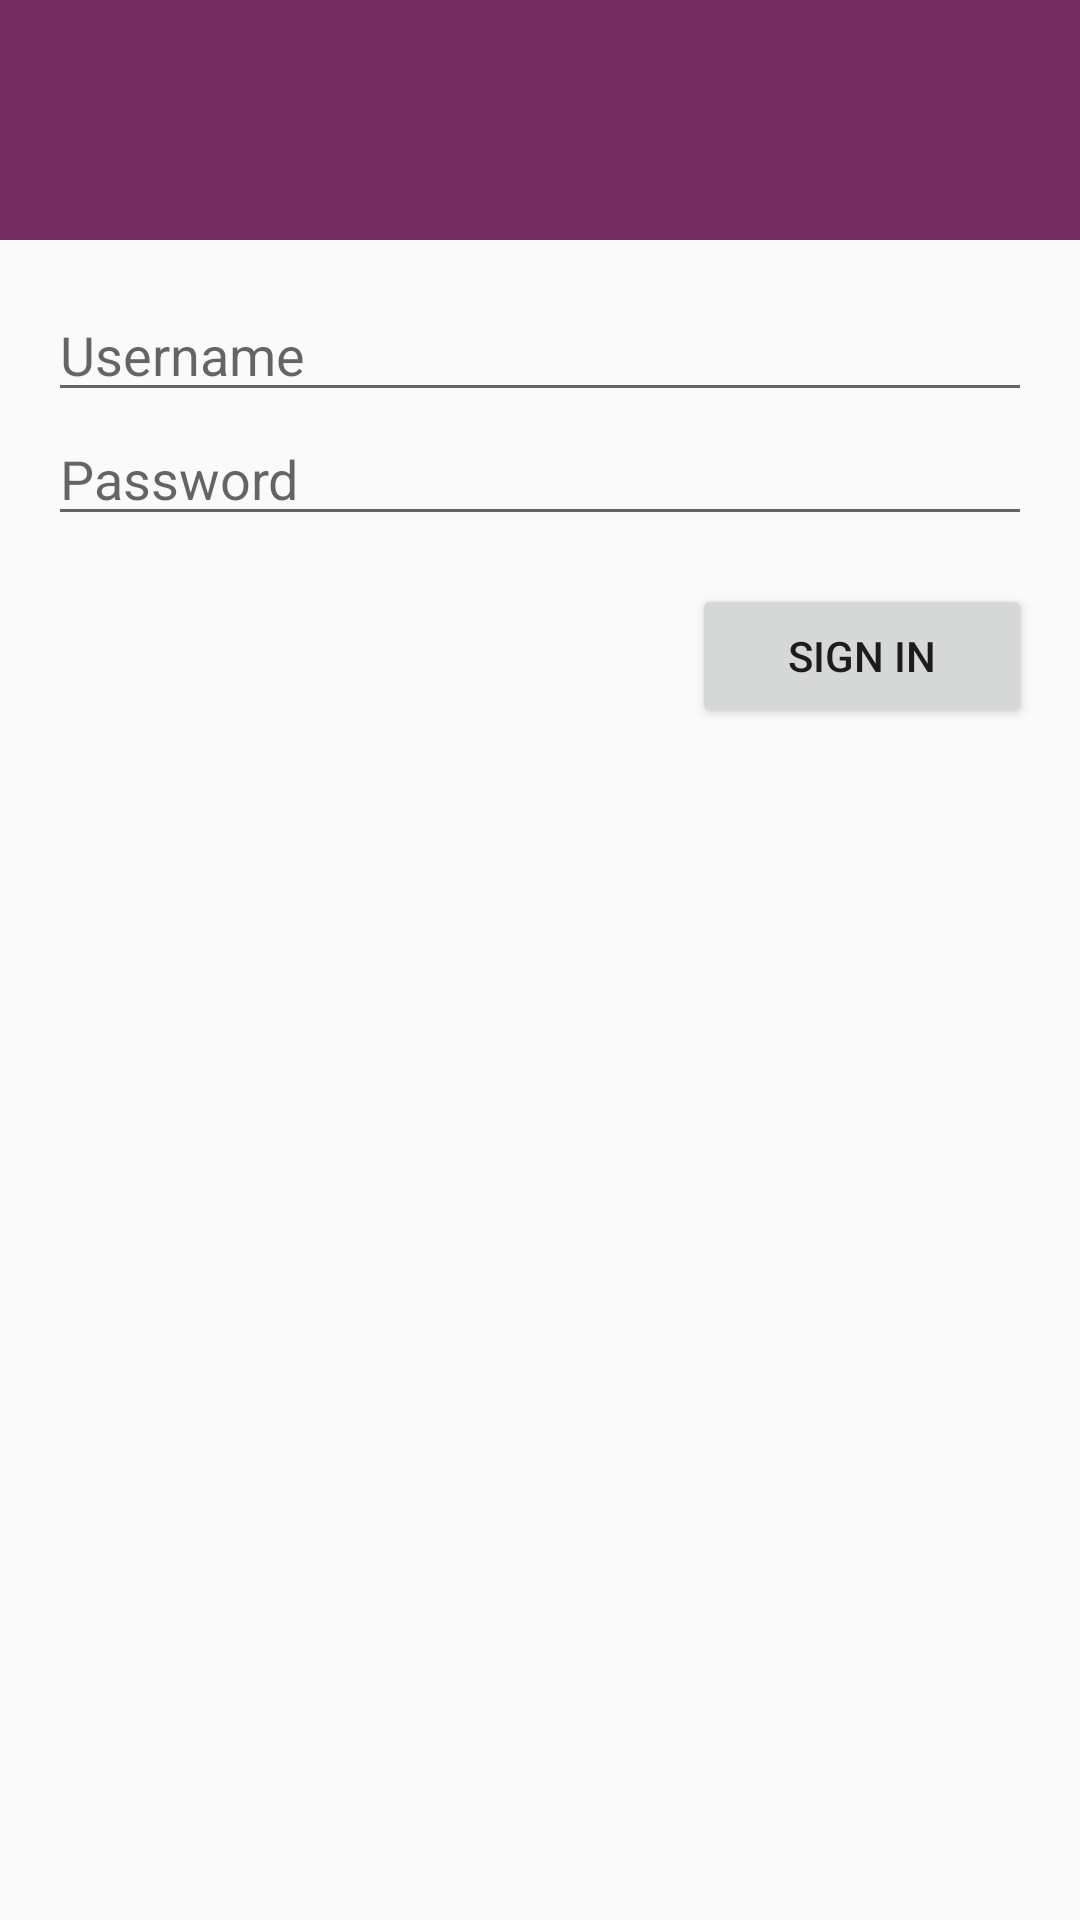

Reconstruct the res/layout file that produces this screen, plus the resources it refers to.
<!-- AndroidManifest.xml: application theme Theme.XTime -->
<!-- res/layout/activity_login.xml -->
<LinearLayout
    xmlns:android="http://schemas.android.com/apk/res/android"
    xmlns:tools="http://schemas.android.com/tools"
    android:layout_width="match_parent"
    android:layout_height="match_parent"
    android:orientation="vertical"
    tools:context="com.xebia.xtime.authenticator.AuthenticatorActivity">

    <android.support.v7.widget.Toolbar
        android:id="@+id/toolbar"
        android:layout_width="match_parent"
        android:layout_height="@dimen/main_toolbar_height"
        android:background="?attr/colorPrimary"
        android:fitsSystemWindows="true"
        android:theme="@style/ThemeOverlay.AppCompat.Dark.ActionBar"/>

    
    <LinearLayout
        android:id="@+id/login_status"
        android:layout_width="wrap_content"
        android:layout_height="wrap_content"
        android:layout_gravity="center"
        android:gravity="center_horizontal"
        android:orientation="vertical"
        android:visibility="gone">

        <ProgressBar
            style="?android:attr/progressBarStyleLarge"
            android:layout_width="wrap_content"
            android:layout_height="wrap_content"
            android:layout_marginBottom="8dp"/>

        <TextView
            android:id="@+id/login_status_message"
            android:layout_width="wrap_content"
            android:layout_height="wrap_content"
            android:layout_marginBottom="16dp"
            android:fontFamily="sans-serif-light"
            android:text="@string/login_progress_signing_in"
            android:textAppearance="?android:attr/textAppearanceMedium"/>
    </LinearLayout>

    
    <ScrollView
        android:id="@+id/login_form"
        android:layout_width="match_parent"
        android:layout_height="match_parent">

        <LinearLayout
            style="@style/LoginFormContainer"
            android:orientation="vertical">

            <EditText
                android:id="@+id/username"
                android:layout_width="match_parent"
                android:layout_height="wrap_content"
                android:hint="@string/prompt_username"
                android:inputType="textEmailAddress"
                android:maxLines="1"
                android:singleLine="true"/>

            <EditText
                android:id="@+id/password"
                android:layout_width="match_parent"
                android:layout_height="wrap_content"
                android:hint="@string/prompt_password"
                android:imeActionId="@+id/login"
                android:imeActionLabel="@string/action_sign_in"
                android:imeOptions="actionUnspecified"
                android:inputType="textPassword"
                android:maxLines="1"
                android:singleLine="true"/>

            <Button
                android:id="@+id/sign_in_button"
                android:layout_width="wrap_content"
                android:layout_height="wrap_content"
                android:layout_gravity="right|end"
                android:layout_marginTop="16dp"
                android:paddingLeft="32dp"
                android:paddingRight="32dp"
                android:text="@string/action_sign_in"/>

        </LinearLayout>

    </ScrollView>
</LinearLayout>
<!-- resources referenced by this layout -->
<resources>
  <dimen name="main_toolbar_height">80dp</dimen>
  <string name="action_sign_in">Sign in</string>
  <string name="login_progress_signing_in">Signing in…</string>
  <string name="prompt_password">Password</string>
  <string name="prompt_username">Username</string>
  <style name="LoginFormContainer">
          <item name="android:layout_width">match_parent</item>
          <item name="android:layout_height">wrap_content</item>
          <item name="android:padding">16dp</item>
      </style>
  <style name="Theme.XTime" parent="Base.Theme.XTime" />
  <style name="Base.Theme.XTime" parent="Theme.AppCompat.Light.NoActionBar">
          <item name="colorPrimary">@color/primary</item>
          <item name="colorPrimaryDark">@color/primaryDark</item>
          <item name="colorAccent">@color/accent</item>
      </style>
  <color name="primary">@color/xebia_purpleLight</color>
  <color name="primaryDark">@color/xebia_purple</color>
  <color name="accent">@color/xebia_yellow</color>
  <color name="xebia_purpleLight">#ff752c5e</color>
  <color name="xebia_purple">#ff611c4b</color>
  <color name="xebia_yellow">#ffe3b008</color>
</resources>
